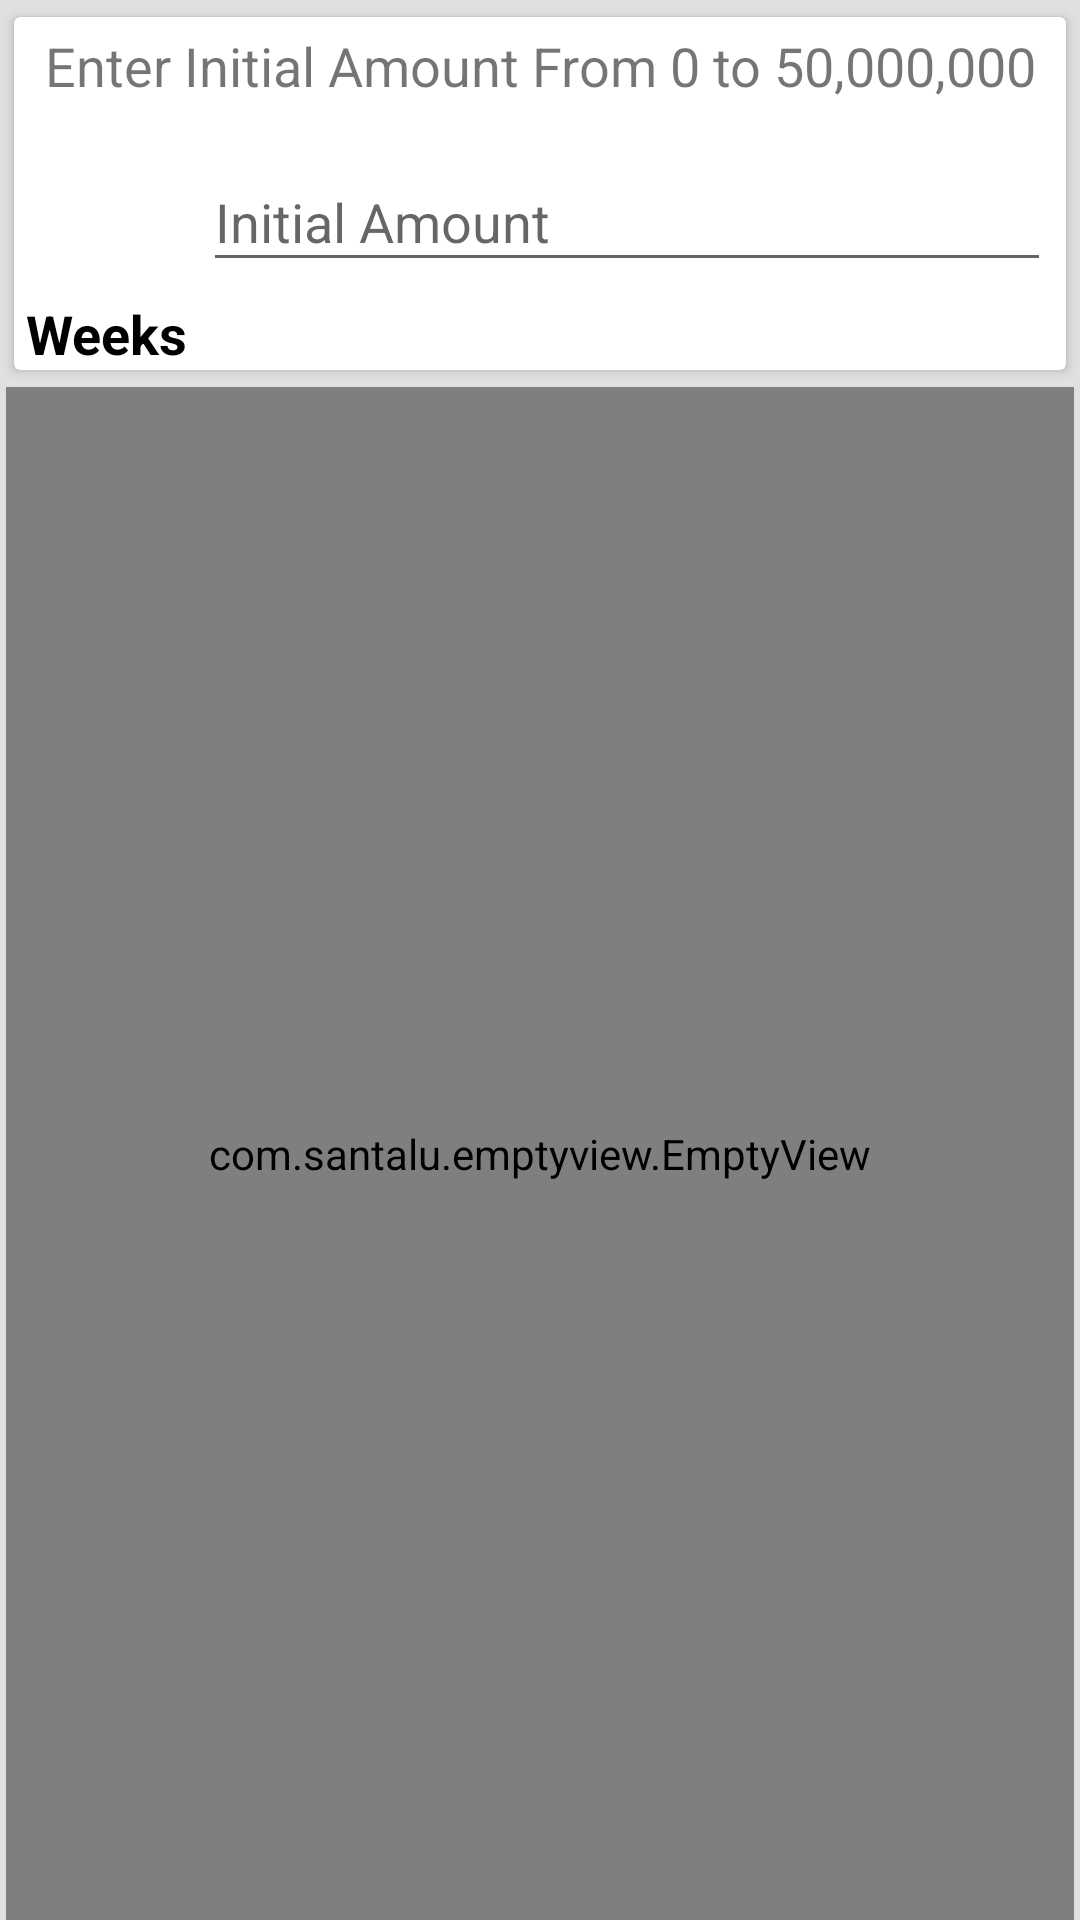

The Android layout XML behind this screen, and the referenced resources:
<!-- AndroidManifest.xml: application theme AppTheme.NoActionBar -->
<!-- res/layout/view_nested_recycler.xml -->
<?xml version="1.0" encoding="utf-8"?>
<LinearLayout
        xmlns:android="http://schemas.android.com/apk/res/android"
        xmlns:app="http://schemas.android.com/apk/res-auto"
        xmlns:tools="http://schemas.android.com/tools"
        android:id="@+id/cdView2"
        android:layout_width="match_parent"
        android:layout_height="0dp"
        android:layout_weight="9"
        android:orientation="vertical">

    <androidx.cardview.widget.CardView  android:layout_margin="2dp"
                                        android:id="@+id/cdView"
                                        android:layout_width="match_parent"
                                        android:layout_height="wrap_content"
                                        app:cardCornerRadius="2dp"
                                        app:cardUseCompatPadding="true">

        <LinearLayout android:layout_width="match_parent" android:layout_height="wrap_content" android:orientation="vertical">
            <TextView android:layout_width="match_parent"
                      android:layout_height="wrap_content"
                      android:text="@string/enterAmount"
                      android:layout_margin="4dp"
                      android:textStyle="normal"
                      android:gravity="center"
                      android:textSize="18sp"
            />

            <LinearLayout android:orientation="horizontal"
                          android:layout_width="match_parent" android:layout_height="wrap_content">

                <ImageView
                        android:padding="4dp"
                        android:scaleType="fitCenter"
                        android:layout_width="48dp"
                        android:layout_height="48dp"
                        android:layout_gravity="center_vertical"
                        app:srcCompat="@drawable/ic_monetization_on_black_24dp"
                        android:tint="@color/colorPrimary"
                        android:layout_margin="5dp"/>


                <com.google.android.material.textfield.TextInputLayout
                        android:layout_weight="8"
                        app:hintTextAppearance="@style/TextLabel"
                        android:layout_width="match_parent"
                        android:layout_gravity="center_vertical"
                        android:layout_height="wrap_content">

                    <EditText
                            android:id="@+id/etInitialAmount"
                            android:layout_width="match_parent"
                            android:layout_height="wrap_content"
                            android:layout_margin="5dp"
                            android:hint="@string/initialAmount"
                            android:inputType="numberDecimal" />

                </com.google.android.material.textfield.TextInputLayout>

            </LinearLayout>

            <TextView android:layout_width="match_parent"
                      android:layout_height="wrap_content"
                      android:text="@string/weeks"
                      android:layout_marginRight="4dp"
                      android:layout_marginLeft="4dp"
                      android:textStyle="bold"
                      android:textAppearance="?android:attr/textAppearanceMedium"
                      android:textColor="@color/black"/>
        </LinearLayout>
    </androidx.cardview.widget.CardView>



    <LinearLayout
            android:layout_marginRight="2dp"
            android:layout_marginLeft="2dp"
            android:layout_width="match_parent"
            android:layout_height="0dp"
            android:layout_weight="9"
            android:orientation="vertical">

        <com.santalu.emptyview.EmptyView
                android:id="@+id/empView"
                android:layout_width="match_parent"
                android:layout_height="match_parent"
                app:ev_gravity="center"
                app:ev_empty_textColor="@color/colorPrimary"
                app:ev_empty_titleTextColor="@color/colorPrimary"
                app:ev_empty_buttonTextColor="@color/white"
                app:ev_empty_drawable="@drawable/ic_empty_em"
                app:ev_empty_drawableTint="@color/colorAccent"
                app:ev_empty_text="@string/emptyString"
                app:ev_empty_title="@string/emptyTitle"
                app:ev_error_backgroundColor="@color/colorRed"
                app:ev_error_button="@string/errorTryAgain"
                app:ev_error_buttonTextColor="@color/white"
                app:ev_error_drawable="@drawable/ic_empty_error"
                app:ev_error_drawableTint="@color/white"
                app:ev_error_text="@string/error_unknown"
                app:ev_error_textColor="@color/white"
                app:ev_error_title="@string/error_unknown_title"
                app:ev_error_titleTextColor="@color/white"
                app:ev_loading_drawable="@drawable/ic_empty_list"
                app:ev_loading_drawableTint="@color/colorAccent"
                app:ev_loading_title="@string/loadingTitle"
                app:ev_loading_type="circular"
                app:ev_loading_textColor="@color/colorPrimary"
                app:ev_loading_titleTextColor="@color/colorPrimary"
                app:ev_transition="auto">

            <androidx.recyclerview.widget.RecyclerView
                    android:id="@+id/rvMain"
                    android:layout_width="match_parent"
                    android:layout_height="wrap_content"
                    android:orientation="vertical"
                    tools:listitem="@layout/list_weeks" />

        </com.santalu.emptyview.EmptyView>

    </LinearLayout>
</LinearLayout>
<!-- res/layout/list_weeks.xml (included above) -->
<?xml version="1.0" encoding="utf-8"?>
<androidx.cardview.widget.CardView
        android:id="@+id/cdView"
        xmlns:android="http://schemas.android.com/apk/res/android"
        xmlns:app="http://schemas.android.com/apk/res-auto"
        xmlns:tools="http://schemas.android.com/tools"
        android:layout_width="match_parent"
        android:layout_height="wrap_content"
        app:cardCornerRadius="2dp"
        android:layout_marginTop="2dp"
        android:layout_marginLeft="2dp"
        android:layout_marginRight="2dp"
        android:layout_marginBottom="2dp"
        app:cardUseCompatPadding="true"
        android:orientation="vertical">

    <LinearLayout
            android:layout_width="match_parent"
            android:layout_height="wrap_content"
            android:orientation="horizontal">

        <ImageView
                android:layout_width="32dp"
                android:layout_height="match_parent"
                android:layout_margin="5dp"
                android:padding="20dp"
                android:background="@color/colorPrimary"
                android:visibility="gone"
                android:id="@+id/imgColor"/>

        <LinearLayout
                android:layout_gravity="center"
                android:layout_margin="5dp"
                android:layout_weight="5"
                android:layout_width="0dp"
                android:layout_height="wrap_content"
                android:orientation="vertical">

            <TextView
                    android:layout_width="match_parent"
                    android:layout_height="wrap_content"
                    android:layout_margin="2dp"
                    android:text="Week No"
                    android:id="@+id/txWeekNo"
                    android:textColor="@color/black"
                    android:textAppearance="?android:attr/textAppearanceLarge"
                    android:textStyle="bold"/>

            <LinearLayout
                    android:layout_width="match_parent"
                    android:layout_height="wrap_content"
                    android:orientation="horizontal">

                <TextView
                        android:layout_weight="5"
                        android:layout_width="0dp"
                        android:layout_height="wrap_content"
                        android:layout_margin="2dp"
                        android:text="Week Deposit"
                        android:id="@+id/txWeekDeposit"
                        android:textAppearance="?android:attr/textAppearanceMedium" />


                <TextView
                        android:layout_weight="5"
                        android:layout_width="0dp"
                        android:layout_height="wrap_content"
                        android:layout_margin="2dp"
                        android:text="Total"
                        android:id="@+id/txWeekTotal"
                        android:textAppearance="?android:attr/textAppearanceMedium" />

            </LinearLayout>
        </LinearLayout>

    </LinearLayout>

</androidx.cardview.widget.CardView>
<!-- resources referenced by this layout -->
<resources>
  <color name="black">#000000</color>
  <color name="colorAccent">#8BC34A</color>
  <color name="colorPrimary">#4CAF50</color>
  <color name="colorRed">#B22222</color>
  <color name="white">@android:color/white</color>
  <!-- drawable ic_empty_em: png bitmap (drawable-v24, 1160 bytes) -->
  <!-- drawable ic_empty_error: png bitmap (drawable-v24, 1039 bytes) -->
  <!-- drawable ic_empty_list: png bitmap (drawable-v24, 462 bytes) -->
  <string name="emptyString">Sorry there are no items.</string>
  <string name="emptyTitle">Note</string>
  <string name="enterAmount">Enter Initial Amount From 0 to 50,000,000</string>
  <string name="errorTryAgain">Try Again</string>
  <string name="initialAmount">Initial Amount</string>
  <string name="loadingTitle">Loading...</string>
  <string name="weeks">Weeks</string>
  <style name="TextLabel" parent="TextAppearance.Design.Hint">
          <item name="android:textSize">16sp</item>
      </style>
  <style name="AppTheme.NoActionBar">
          <item name="windowActionBar">false</item>
          <item name="windowNoTitle">true</item>
      </style>
</resources>
